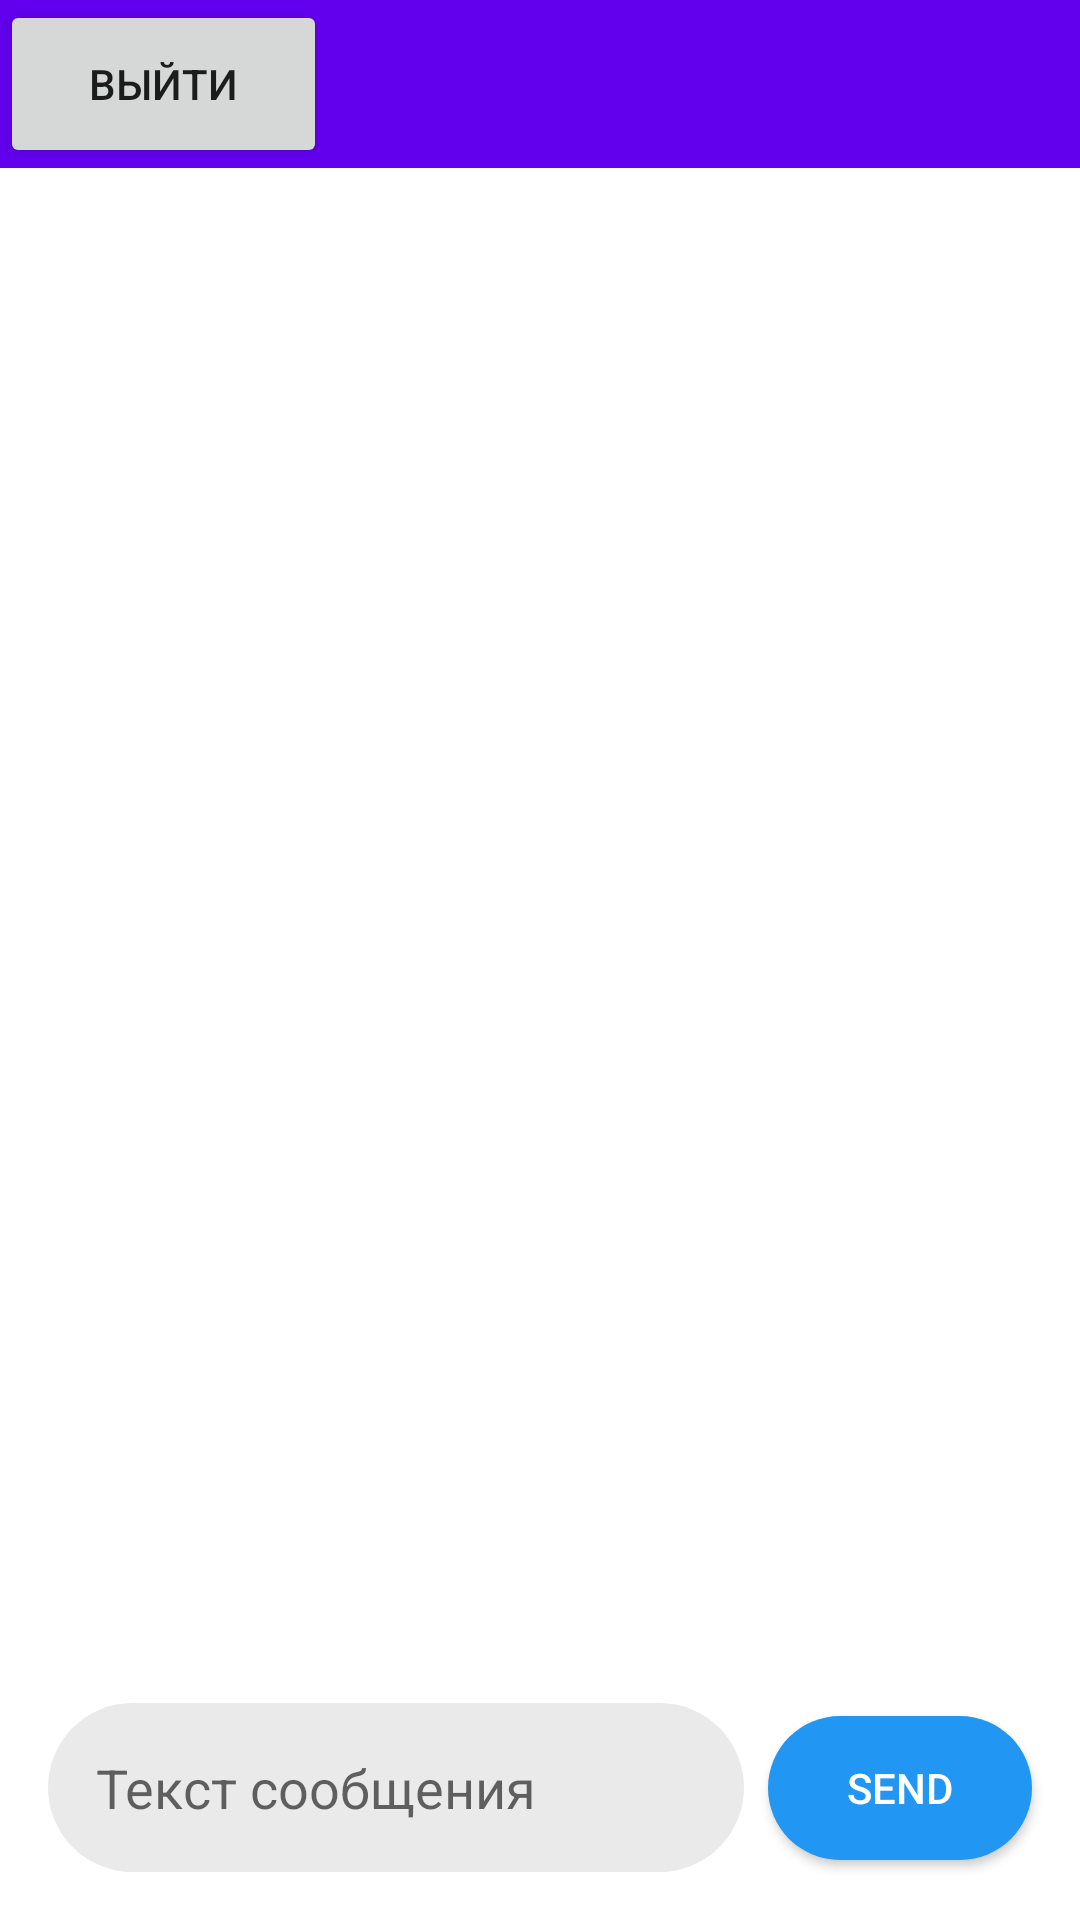

Android layout source for this screen:
<!-- AndroidManifest.xml: application theme Theme.PNC -->
<!-- res/layout/messages.xml -->
<?xml version="1.0" encoding="utf-8"?>

<layout xmlns:android="http://schemas.android.com/apk/res/android"
    xmlns:app="http://schemas.android.com/apk/res-auto"
    xmlns:tools="http://schemas.android.com/tools">

    <androidx.constraintlayout.widget.ConstraintLayout
        android:orientation="vertical"
        android:layout_width="match_parent"
        android:layout_height="match_parent">

        <EditText
            android:id="@+id/sending_text"
            android:layout_width="0dp"
            android:layout_height="wrap_content"
            android:layout_marginStart="16dp"
            android:layout_marginTop="16dp"
            android:layout_marginEnd="8dp"
            android:layout_marginBottom="16dp"
            android:background="@drawable/bg_input"
            android:hint="Текст сообщения"
            android:padding="16dp"
            app:layout_constraintBottom_toBottomOf="parent"
            app:layout_constraintEnd_toStartOf="@+id/button"
            app:layout_constraintStart_toStartOf="parent"
            app:layout_constraintTop_toBottomOf="@+id/recyclerView" />

        <Button
            android:id="@+id/button"
            android:layout_width="wrap_content"
            android:layout_height="wrap_content"
            android:layout_marginEnd="16dp"
            android:background="@drawable/bg_button"
            android:onClick="sendMessage"
            android:text="Send"
            android:textColor="@android:color/white"
            app:layout_constraintBottom_toBottomOf="@+id/sending_text"
            app:layout_constraintEnd_toEndOf="parent"
            app:layout_constraintTop_toTopOf="@+id/sending_text" />

        <androidx.recyclerview.widget.RecyclerView
            android:id="@+id/recyclerView"
            android:layout_width="0dp"
            android:layout_height="0dp"
            app:layoutManager="androidx.recyclerview.widget.LinearLayoutManager"
            app:layout_constraintBottom_toTopOf="@+id/sending_text"
            app:layout_constraintEnd_toEndOf="parent"
            app:layout_constraintHorizontal_bias="0.0"
            app:layout_constraintStart_toStartOf="parent"
            app:layout_constraintTop_toBottomOf="@+id/toolbar"
            tools:itemCount="6"
            tools:listitem="@layout/item_message_receive" />

        <androidx.appcompat.widget.Toolbar
            android:id="@+id/toolbar"
            android:layout_width="match_parent"
            android:layout_height="wrap_content"
            android:background="?attr/colorPrimary"
            android:minHeight="?attr/actionBarSize"
            android:theme="?attr/actionBarTheme"
            app:layout_constraintStart_toStartOf="parent"
            app:layout_constraintTop_toTopOf="parent" />

        <Button
            android:id="@+id/button2"
            android:layout_width="109dp"
            android:layout_height="56dp"
            android:onClick="logout"
            android:text="Выйти"
            app:layout_constraintStart_toStartOf="parent"
            app:layout_constraintTop_toTopOf="parent" />

    </androidx.constraintlayout.widget.ConstraintLayout>
</layout>
<!-- res/layout/item_message_receive.xml (included above) -->
<?xml version="1.0" encoding="utf-8"?>

<layout xmlns:android="http://schemas.android.com/apk/res/android"
    xmlns:app="http://schemas.android.com/apk/res-auto"
    xmlns:tools="http://schemas.android.com/tools">

    <data>

        <variable
            name="message"
            type="ru.semperante.pnc.models.Message" />
    </data>

    <RelativeLayout
        android:layout_width="fill_parent"

        android:layout_height="wrap_content"
        >

        <androidx.constraintlayout.widget.ConstraintLayout
            android:layout_width="wrap_content"
            android:layout_height="wrap_content"
            android:layout_margin="8dp"
            android:layout_alignParentLeft="true"

            android:background="@drawable/bg_send_message">

            <TextView
                android:id="@+id/message_sender"
                android:layout_width="match_parent"
                android:layout_height="wrap_content"
                android:layout_marginEnd="4dp"
                android:layout_marginBottom="103dp"
                android:maxWidth="250dp"
                android:padding="16dp"
                android:text="@{message.sender}"
                android:textColor="#dfdfdfdf"
                app:layout_constraintBottom_toBottomOf="parent"
                app:layout_constraintEnd_toEndOf="parent"
                app:layout_constraintLeft_toLeftOf="parent"
                app:layout_constraintRight_toRightOf="parent"
                app:layout_constraintTop_toTopOf="parent"
                app:layout_constraintVertical_bias="0.0" />

            <TextView
                android:id="@+id/message_text"
                android:layout_width="match_parent"
                android:layout_height="wrap_content"
                android:maxWidth="250dp"
                android:padding="16dp"
                android:textAlignment="viewStart"
                android:text="@{message.message}"
                android:textColor="@android:color/white"
                app:layout_constraintEnd_toEndOf="parent"
                app:layout_constraintLeft_toLeftOf="parent"
                app:layout_constraintRight_toRightOf="parent"
                app:layout_constraintTop_toBottomOf="@id/message_sender" />

            <TextView
                android:id="@+id/message_time"
                android:layout_width="match_parent"
                android:layout_height="wrap_content"
                android:maxWidth="250dp"
                android:padding="16dp"
                android:textAlignment="viewStart"
                android:text="@{message.time}"
                android:textColor="#dfdfdfdf"
                app:layout_constraintEnd_toEndOf="parent"
                app:layout_constraintTop_toBottomOf="@id/message_text"
                app:layout_constraintRight_toRightOf="parent"
                app:layout_constraintLeft_toLeftOf="parent"
                />
        </androidx.constraintlayout.widget.ConstraintLayout>
    </RelativeLayout>
</layout>
<!-- resources referenced by this layout -->
<resources>
  <!-- drawable bg_button (drawable) -->
  <?xml version="1.0" encoding="utf-8"?>
  
  <shape xmlns:android="http://schemas.android.com/apk/res/android">
      <solid android:color="#2196F3" />
      <corners android:radius="32dp" />
  </shape>
  <!-- drawable bg_input (drawable) -->
  <?xml version="1.0" encoding="utf-8"?>
  
  <shape xmlns:android="http://schemas.android.com/apk/res/android">
      <solid android:color="#eaeaea" />
      <corners android:radius="32dp" />
  </shape>
  <!-- drawable bg_send_message (drawable) -->
  <?xml version="1.0" encoding="utf-8"?>
  
  <shape xmlns:android="http://schemas.android.com/apk/res/android">
      <solid android:color="#2196F3" />
      <corners
          android:bottomRightRadius="16dp"
          android:topRightRadius="16dp"
          android:bottomLeftRadius="16dp" />
  </shape>
  <style name="Theme.PNC" parent="Theme.MaterialComponents.DayNight.DarkActionBar">
          
          <item name="colorPrimary">@color/purple_500</item>
          <item name="colorPrimaryVariant">@color/purple_700</item>
          <item name="colorOnPrimary">@color/white</item>
          
          <item name="colorSecondary">@color/teal_200</item>
          <item name="colorSecondaryVariant">@color/teal_700</item>
          <item name="colorOnSecondary">@color/black</item>
          
          <item name="android:statusBarColor" tools:targetApi="l">?attr/colorPrimaryVariant</item>
          
      </style>
  <!-- not gathered from this repository: default colours our renderer supplied (Android Studio template values) -->
  <color name="purple_500">#FF6200EE</color>
  <color name="purple_700">#FF3700B3</color>
  <color name="teal_200">#FF03DAC5</color>
  <color name="teal_700">#FF018786</color>
  <color name="black">#FF000000</color>
  <color name="white">#FFFFFFFF</color>
</resources>
